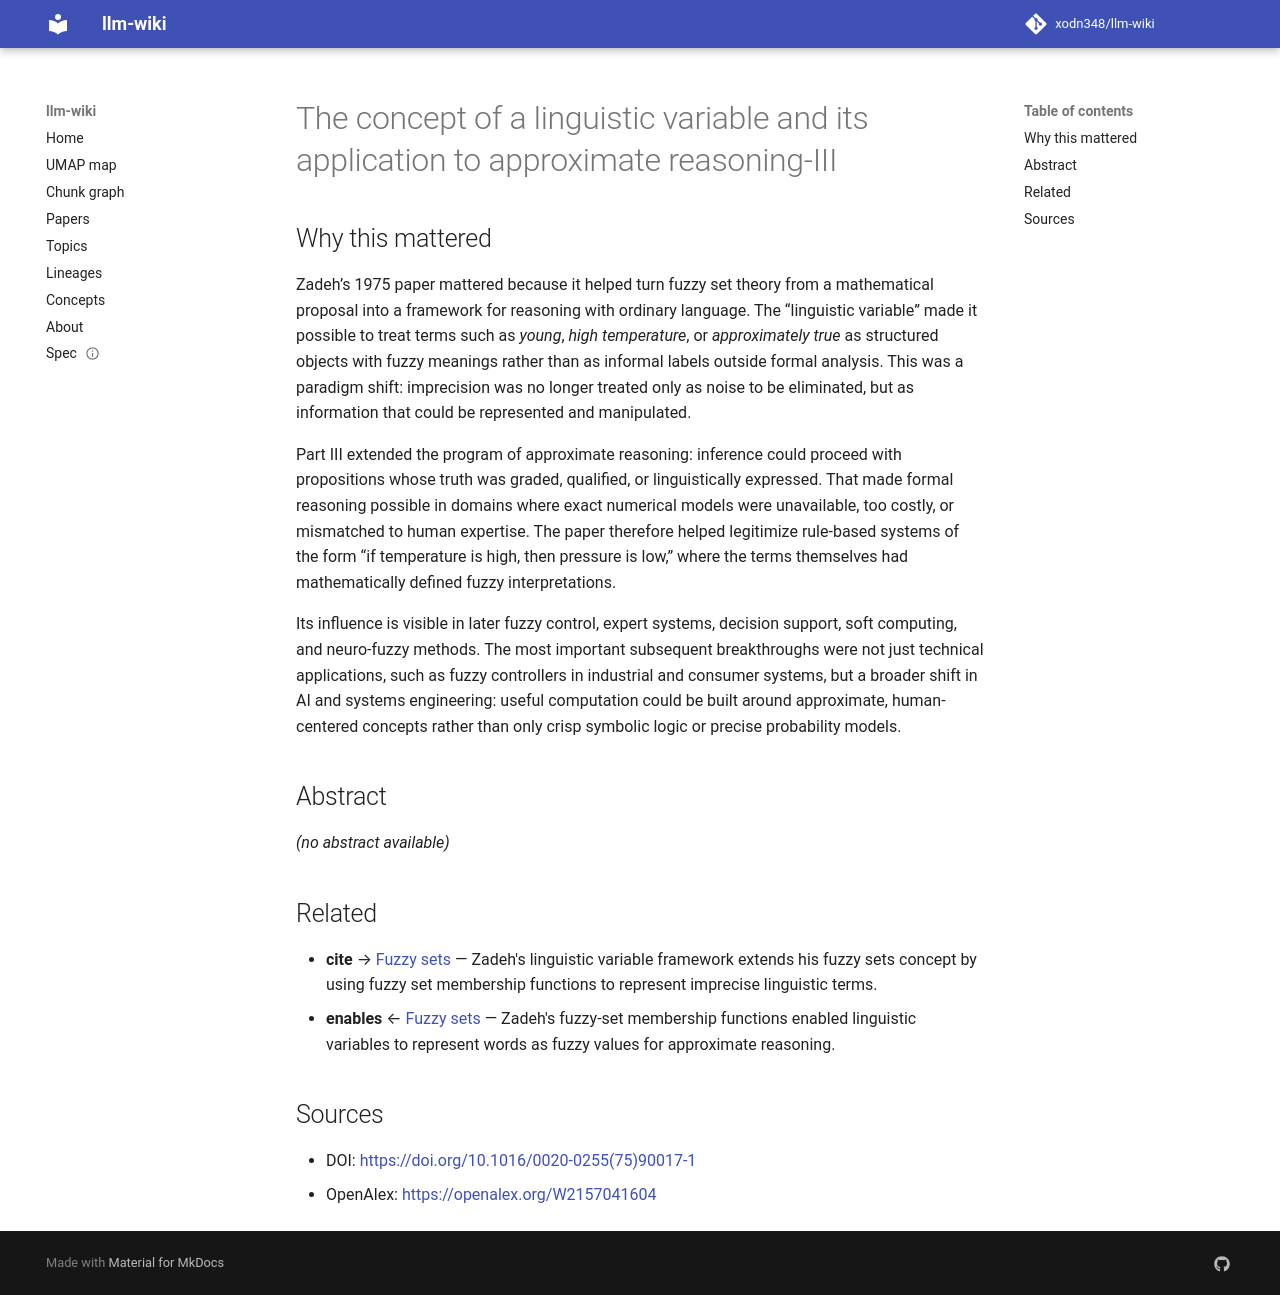

repository: xodn348/llm-wiki · page: paper/10_1016_0020_0255_75_90017_1/index.html · generator: mkdocs

---
title: The concept of a linguistic variable and its application to approximate reasoning-III
doi: 10.1016/0020-0255(75)90017-1
openalex_id: https://openalex.org/W2157041604
year: 1975
venue: Information Sciences
authors: L. A. Zadeh
citations: 12177
fleming_tier: true
concepts:
- Variable (mathematics)
- Computer science
- Linguistics
- Deductive reasoning
- Mathematics
- Natural language processing
- Artificial intelligence
- Calculus (dental)
- Philosophy
- Dentistry
---

# The concept of a linguistic variable and its application to approximate reasoning-III

## Why this mattered

Zadeh’s 1975 paper mattered because it helped turn fuzzy set theory from a mathematical proposal into a framework for reasoning with ordinary language. The “linguistic variable” made it possible to treat terms such as *young*, *high temperature*, or *approximately true* as structured objects with fuzzy meanings rather than as informal labels outside formal analysis. This was a paradigm shift: imprecision was no longer treated only as noise to be eliminated, but as information that could be represented and manipulated.

Part III extended the program of approximate reasoning: inference could proceed with propositions whose truth was graded, qualified, or linguistically expressed. That made formal reasoning possible in domains where exact numerical models were unavailable, too costly, or mismatched to human expertise. The paper therefore helped legitimize rule-based systems of the form “if temperature is high, then pressure is low,” where the terms themselves had mathematically defined fuzzy interpretations.

Its influence is visible in later fuzzy control, expert systems, decision support, soft computing, and neuro-fuzzy methods. The most important subsequent breakthroughs were not just technical applications, such as fuzzy controllers in industrial and consumer systems, but a broader shift in AI and systems engineering: useful computation could be built around approximate, human-centered concepts rather than only crisp symbolic logic or precise probability models.

## Abstract

_(no abstract available)_


## Related

- **cite** → [Fuzzy sets](10_1016_s0019_9958_65_90241_x.md) — Zadeh's linguistic variable framework extends his fuzzy sets concept by using fuzzy set membership functions to represent imprecise linguistic terms.
- **enables** ← [Fuzzy sets](10_1016_s0019_9958_65_90241_x.md) — Zadeh's fuzzy-set membership functions enabled linguistic variables to represent words as fuzzy values for approximate reasoning.


## Sources

- DOI: [https://doi.org/10.1016/0020-0255(75)90017-1](https://doi.org/10.1016/0020-0255(75)90017-1)
- OpenAlex: [https://openalex.org/W2157041604](https://openalex.org/W2157041604)
